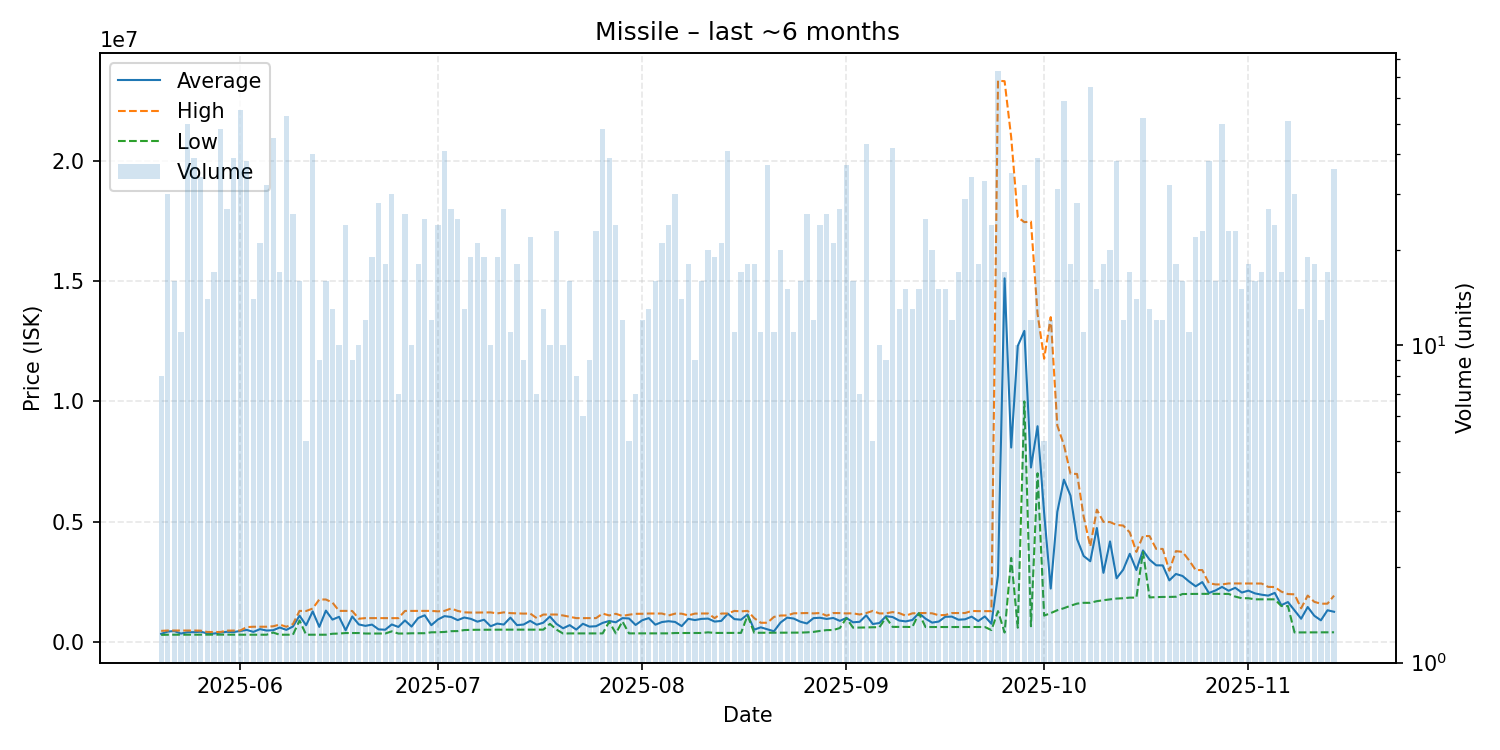

Values plotted in this chart, from the file beside it:
date, average, highest, lowest, order_count, volume
2025-05-20, 345388, 469850, 303900, 7, 8
2025-05-21, 440237, 484500, 310000, 20, 30
2025-05-22, 462775, 484600, 310000, 8, 16
2025-05-23, 357773, 484600, 310200, 9, 11
2025-05-24, 414834, 484700, 310200, 22, 50
2025-05-25, 416549, 484400, 310100, 27, 39
2025-05-26, 435229, 479700, 310100, 25, 34
2025-05-27, 367021, 423900, 310100, 12, 14
2025-05-28, 358459, 423900, 313250, 15, 17
2025-05-29, 399960, 423400, 314700, 27, 48
2025-05-30, 430556, 479700, 313900, 27, 27
2025-05-31, 421300, 484500, 310300, 22, 39
2025-06-01, 466967, 485000, 310300, 32, 55
2025-06-02, 509355, 627000, 310400, 26, 38
2025-06-03, 428536, 641000, 310400, 12, 14
2025-06-04, 542529, 642000, 310400, 15, 21
2025-06-05, 483841, 642100, 310400, 24, 32
2025-06-06, 496987, 661100, 400000, 18, 45
2025-06-07, 610382, 731000, 310400, 10, 17
2025-06-08, 511336, 642100, 310200, 23, 53
2025-06-09, 650638, 749800, 310300, 18, 26
2025-06-10, 1102944, 1300000, 900000, 13, 16
2025-06-11, 704420, 1295000, 310700, 5, 5
2025-06-12, 1279180, 1398000, 310700, 21, 40
2025-06-13, 635722, 1774500, 310400, 6, 9
2025-06-14, 1311312, 1773000, 310400, 14, 16
2025-06-15, 938554, 1645000, 350000, 12, 13
2025-06-16, 1054020, 1299000, 360000, 9, 10
2025-06-17, 495058, 1300000, 380200, 12, 24
2025-06-18, 1068456, 1296000, 380050, 9, 9
2025-06-19, 737300, 975500, 380000, 9, 10
2025-06-20, 678317, 1000000, 360000, 10, 12
2025-06-21, 730405, 999700, 360000, 15, 19
2025-06-22, 532329, 998600, 360000, 19, 28
2025-06-23, 518033, 998300, 360100, 12, 18
2025-06-24, 735843, 998400, 450000, 20, 30
2025-06-25, 633543, 998400, 360000, 7, 7
2025-06-26, 903381, 1298000, 360300, 17, 26
2025-06-27, 648510, 1299000, 370100, 5, 10
2025-06-28, 1002783, 1300000, 371800, 15, 18
2025-06-29, 1117312, 1300000, 372800, 15, 25
2025-06-30, 706933, 1300000, 410600, 11, 12
2025-07-01, 942104, 1280000, 413600, 21, 24
2025-07-02, 1082461, 1300000, 424500, 20, 41
2025-07-03, 1046959, 1400000, 457000, 19, 27
2025-07-04, 915712, 1299000, 461250, 16, 25
2025-07-05, 1025485, 1240000, 503500, 13, 13
2025-07-06, 968958, 1231000, 513200, 16, 19
2025-07-07, 852657, 1231000, 515600, 16, 21
2025-07-08, 933011, 1236000, 516500, 15, 19
2025-07-09, 661620, 1237500, 517700, 6, 10
2025-07-10, 772084, 1195000, 519900, 14, 19
2025-07-11, 732659, 1239500, 520600, 18, 27
2025-07-12, 1020745, 1208000, 521000, 10, 11
2025-07-13, 709022, 1198000, 521000, 14, 18
2025-07-14, 733600, 1187000, 520900, 8, 9
2025-07-15, 886336, 1191500, 521000, 13, 22
2025-07-16, 726371, 1000000, 521150, 7, 7
2025-07-17, 810238, 1148000, 521000, 11, 13
2025-07-18, 1067100, 1150000, 761000, 8, 10
... 119 more rows
